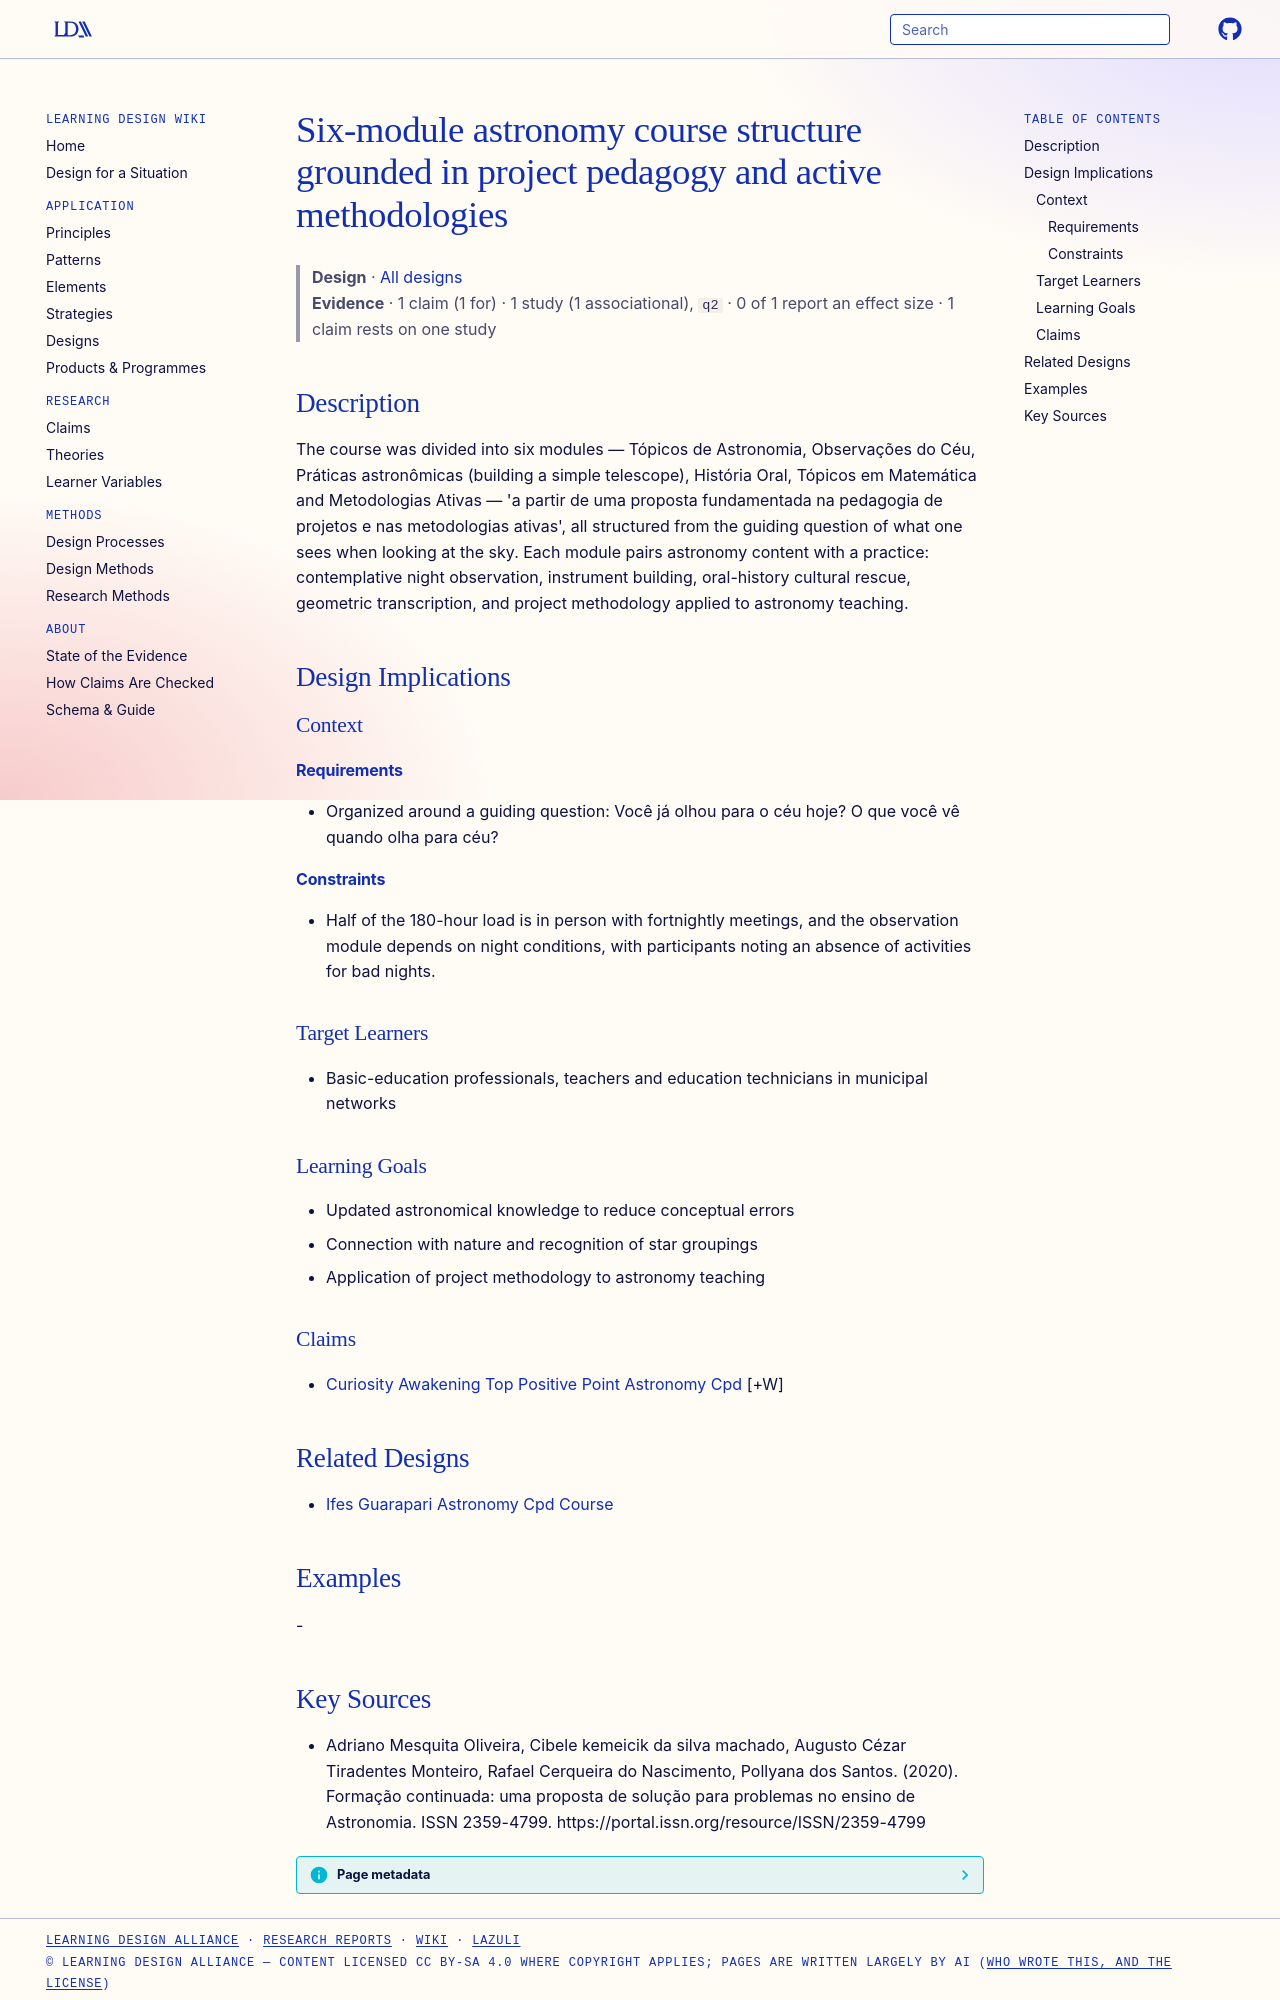

repository: Learning-Design-Alliance/learning-wiki · page: designs/astronomy-cpd-six-module-project-pedagogy/index.html · generator: mkdocs

---
type: design
id: astronomy-cpd-six-module-project-pedagogy
title: Six-module astronomy course structure grounded in project pedagogy and active methodologies
description: "The course was divided into six modules — Tópicos de Astronomia, Observações do Céu, Práticas astronômicas (building a simple telescope), História Oral, Tópicos em Matemática and Metodologias Ativas — 'a partir de uma..."
status: review
generated:
  by: "process:settle-candidates"
  at: 2026-11-18
sources:
  - id: adriano-mesquita-oliveira-2020
    resource: "https://portal.issn.org/resource/ISSN/2359-4799"
    title: "Adriano Mesquita Oliveira, Cibele kemeicik da silva machado, Augusto Cézar Tiradentes Monteiro, Rafael Cerqueira do Nascimento, Pollyana dos Santos. (2020). Formação continuada: uma proposta de solução para problemas no ensino de Astronomia. ISSN 2359-4799. https://portal.issn.org/resource/ISSN/2359-4799"
    author: Adriano Mesquita Oliveira, Cibele kemeicik da silva machado, Augusto Cézar Tiradentes Monteiro, Rafael Cerqueira do Nascimento, Pollyana dos Santos
---

# Six-module astronomy course structure grounded in project pedagogy and active methodologies

> **Design** · [All designs](index.md)
> **Evidence** · 1 claim (1 for) · 1 study (1 associational), `q2` · 0 of 1 report an effect size · 1 claim rests on one study

## Description
The course was divided into six modules — Tópicos de Astronomia, Observações do Céu, Práticas astronômicas (building a simple telescope), História Oral, Tópicos em Matemática and Metodologias Ativas — 'a partir de uma proposta fundamentada na pedagogia de projetos e nas metodologias ativas', all structured from the guiding question of what one sees when looking at the sky. Each module pairs astronomy content with a practice: contemplative night observation, instrument building, oral-history cultural rescue, geometric transcription, and project methodology applied to astronomy teaching.

## Design Implications

### Context
#### Requirements
- Organized around a guiding question: Você já olhou para o céu hoje? O que você vê quando olha para céu?
#### Constraints
- Half of the 180-hour load is in person with fortnightly meetings, and the observation module depends on night conditions, with participants noting an absence of activities for bad nights.

### Target Learners
- Basic-education professionals, teachers and education technicians in municipal networks

### Learning Goals
- Updated astronomical knowledge to reduce conceptual errors
- Connection with nature and recognition of star groupings
- Application of project methodology to astronomy teaching

### Claims
- [Curiosity Awakening Top Positive Point Astronomy Cpd](../claims/curiosity-awakening-top-positive-point-astronomy-cpd.md) [+W]

## Related Designs
- [Ifes Guarapari Astronomy Cpd Course](ifes-guarapari-astronomy-cpd-course.md)

## Examples
-
